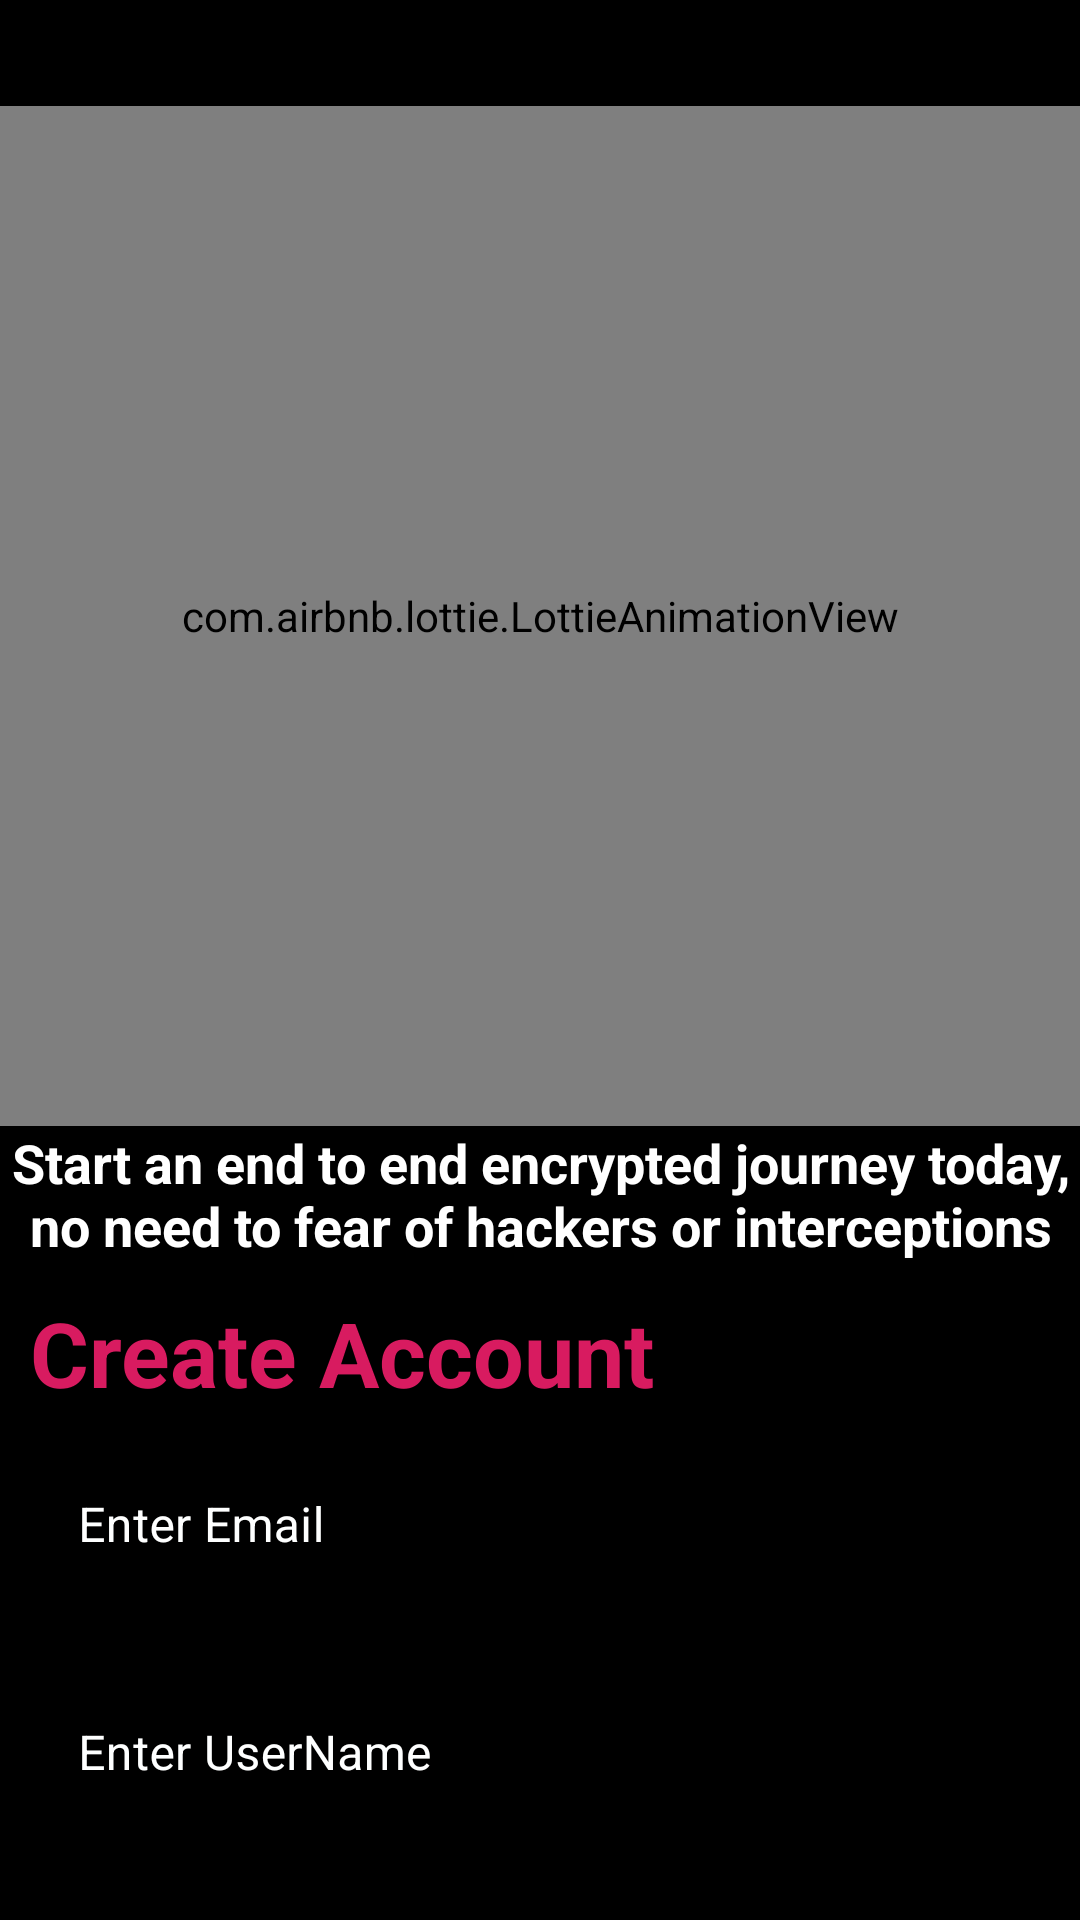

The Android layout XML behind this screen, and the referenced resources:
<!-- AndroidManifest.xml: application theme AppTheme2 -->
<!-- res/layout/activity_create_account.xml -->
<?xml version="1.0" encoding="utf-8"?>
<androidx.coordinatorlayout.widget.CoordinatorLayout xmlns:android="http://schemas.android.com/apk/res/android"
    xmlns:app="http://schemas.android.com/apk/res-auto"
    xmlns:tools="http://schemas.android.com/tools"
    android:layout_width="match_parent"
    android:layout_height="match_parent"
    tools:context=".activity.createAccount">

    <com.google.android.material.appbar.AppBarLayout
        android:layout_width="match_parent"
        android:layout_height="wrap_content"
        android:background="@color/black"
        app:liftOnScroll="true"
        app:liftOnScrollTargetViewId="@id/createascrollview">

        <com.google.android.material.appbar.CollapsingToolbarLayout
            android:id="@+id/toolbar"
            android:layout_width="match_parent"
            android:layout_height="wrap_content"
            app:layout_scrollFlags="snapMargins|scroll|enterAlways|exitUntilCollapsed|snap"
            android:overScrollMode="ifContentScrolls"
            android:splitMotionEvents="true"
            app:layout_constraintEnd_toEndOf="parent"
            app:layout_constraintStart_toStartOf="parent"
            app:layout_constraintTop_toTopOf="parent"
            app:titleTextColor="?colorOnBackground">

            <androidx.constraintlayout.widget.ConstraintLayout
                android:layout_width="match_parent"
                android:layout_height="wrap_content">

                <com.airbnb.lottie.LottieAnimationView
                    android:id="@+id/lottieAnimationView"
                    android:layout_width="match_parent"
                    android:layout_height="340dp"
                    android:layout_marginBottom="10dp"
                    android:scaleType="centerInside"
                    app:layout_constraintBottom_toBottomOf="parent"
                    app:layout_constraintEnd_toEndOf="parent"
                    app:layout_constraintStart_toStartOf="parent"
                    app:layout_constraintTop_toTopOf="parent"
                    app:lottie_autoPlay="true"
                    app:lottie_loop="true"
                    app:lottie_rawRes="@raw/signup" />

                <TextView
                    android:id="@+id/login_login3"
                    android:layout_width="wrap_content"
                    android:layout_height="wrap_content"
                    android:layout_marginStart="10dp"
                    android:layout_marginEnd="10dp"
                    android:text="Start an end to end encrypted journey today, no need to fear of hackers or interceptions"
                    android:textAlignment="center"
                    android:textSize="18sp"
                    android:textStyle="bold"
                    app:layout_constraintEnd_toEndOf="parent"
                    app:layout_constraintStart_toStartOf="parent"
                    app:layout_constraintTop_toBottomOf="@+id/lottieAnimationView" />
            </androidx.constraintlayout.widget.ConstraintLayout>

        </com.google.android.material.appbar.CollapsingToolbarLayout>

    </com.google.android.material.appbar.AppBarLayout>


    <androidx.core.widget.NestedScrollView
        android:id="@+id/createascrollview"
        android:layout_width="match_parent"
        android:layout_height="wrap_content"
        android:layout_marginStart="10dp"
        android:layout_marginTop="10dp"
        android:layout_marginEnd="10dp"
        app:layout_behavior="com.google.android.material.appbar.AppBarLayout$ScrollingViewBehavior"
        app:layout_constraintBottom_toBottomOf="parent"
        app:layout_constraintEnd_toEndOf="parent"
        app:layout_constraintStart_toStartOf="parent"
        app:layout_constraintTop_toBottomOf="@+id/lottieAnimationView">

        <LinearLayout
            android:layout_width="match_parent"
            android:layout_height="wrap_content"
            android:orientation="vertical">

            <TextView
                android:layout_width="wrap_content"
                android:layout_height="wrap_content"
                android:text="@string/create_account_create"
                android:textColor="@color/colorPrimary"
                android:textSize="30sp"
                android:textStyle="bold" />

            <LinearLayout
                android:layout_width="match_parent"
                android:layout_height="wrap_content"
                android:layout_marginTop="10dp"
                android:layout_marginBottom="10dp"
                android:orientation="vertical">

                <com.google.android.material.textfield.TextInputLayout
                    android:id="@+id/signup_enteremail_parent"
                    android:layout_width="match_parent"
                    android:layout_height="wrap_content"
                    android:hint="@string/signup_enter_email"
                    android:textColorHint="@color/colorWhite"
                    app:errorEnabled="true"
                    app:hintEnabled="true">

                    <com.google.android.material.textfield.TextInputEditText
                        android:id="@+id/signup_enteremail"
                        android:layout_width="match_parent"
                        android:layout_height="wrap_content"
                        android:background="@color/black"
                        android:inputType="textWebEmailAddress|textEmailAddress"
                        android:singleLine="true"
                        android:textColor="@color/colorWhite"
                        android:textColorHighlight="@color/colorWhite"
                        android:textColorHint="@color/colorWhite"
                        android:textColorLink="@color/colorWhite" />
                </com.google.android.material.textfield.TextInputLayout>

                <com.google.android.material.textfield.TextInputLayout
                    android:id="@+id/signup_enterusername_parent"
                    android:layout_width="match_parent"
                    android:layout_height="wrap_content"
                    android:hint="@string/signup_enter_username"
                    android:textColorHint="@color/colorWhite"
                    app:errorEnabled="true"
                    app:hintEnabled="true">

                    <com.google.android.material.textfield.TextInputEditText
                        android:id="@+id/signup_enterusername"
                        android:layout_width="match_parent"
                        android:layout_height="wrap_content"
                        android:background="@color/black"
                        android:inputType="textWebEmailAddress|textEmailAddress"
                        android:singleLine="true"
                        android:textColor="@color/colorWhite"
                        android:textColorHighlight="@color/colorWhite"
                        android:textColorHint="@color/colorWhite"
                        android:textColorLink="@color/colorWhite" />
                </com.google.android.material.textfield.TextInputLayout>

                <com.google.android.material.textfield.TextInputLayout
                    android:id="@+id/signup_enterphone_parent"
                    android:layout_width="match_parent"
                    android:layout_height="match_parent"
                    android:hint="Enter Phone Number"
                    android:textColorHint="@color/colorWhite"
                    app:errorEnabled="true"
                    app:hintEnabled="true">

                    <com.google.android.material.textfield.TextInputEditText
                        android:id="@+id/signup_enterphone"
                        android:layout_width="match_parent"
                        android:layout_height="wrap_content"
                        android:background="@color/black"
                        android:inputType="number|phone"
                        android:singleLine="true"
                        android:textColor="@color/colorWhite"
                        android:textColorHighlight="@color/colorWhite"
                        android:textColorHint="@color/colorWhite"
                        android:textColorLink="@color/colorWhite" />
                </com.google.android.material.textfield.TextInputLayout>

                <com.google.android.material.textfield.TextInputLayout
                    android:id="@+id/signup_createpassword_parent"
                    android:layout_width="match_parent"
                    android:layout_height="wrap_content"
                    android:hint="@string/signup_create_password"
                    android:textColorHint="@color/colorWhite"
                    app:errorEnabled="true"
                    app:helperText="Password Must Be at Least 6 Characters Long"
                    app:helperTextEnabled="true"
                    app:hintEnabled="true"
                    app:passwordToggleEnabled="true"
                    app:passwordToggleTint="@color/colorWhite">

                    <com.google.android.material.textfield.TextInputEditText
                        android:id="@+id/signup_createpassword"
                        android:layout_width="match_parent"
                        android:layout_height="wrap_content"
                        android:background="@color/black"
                        android:inputType="textPassword"
                        android:password="true"
                        android:singleLine="true"
                        android:textColor="@color/colorWhite"
                        android:textColorHighlight="@color/colorWhite"
                        android:textColorHint="@color/colorWhite"
                        android:textColorLink="@color/colorWhite" />
                </com.google.android.material.textfield.TextInputLayout>

                <com.google.android.material.textfield.TextInputLayout
                    android:id="@+id/signup_verifypassword_parent"
                    android:layout_width="match_parent"
                    android:layout_height="wrap_content"
                    android:hint="@string/signup_verify_password"
                    android:textColorHint="@color/colorWhite"
                    app:errorEnabled="true"
                    app:helperTextEnabled="true"
                    app:hintEnabled="true"
                    app:passwordToggleEnabled="true"
                    app:passwordToggleTint="@color/colorWhite">

                    <com.google.android.material.textfield.TextInputEditText
                        android:id="@+id/signup_verifypassword"
                        android:layout_width="match_parent"
                        android:layout_height="wrap_content"
                        android:background="@color/black"
                        android:inputType="textPassword"
                        android:singleLine="true"
                        android:textColor="@color/colorWhite"
                        android:textColorHighlight="@color/colorWhite"
                        android:textColorHint="@color/colorWhite"
                        android:textColorLink="@color/colorWhite" />
                </com.google.android.material.textfield.TextInputLayout>


                <com.google.android.material.button.MaterialButton
                    android:id="@+id/create_createbutton"
                    android:layout_width="match_parent"
                    android:layout_height="match_parent"
                    android:text="@string/create_account_create"
                    app:cornerRadius="10dp"
                    app:elevation="7dp" />

            </LinearLayout>
        </LinearLayout>
    </androidx.core.widget.NestedScrollView>


</androidx.coordinatorlayout.widget.CoordinatorLayout>
<!-- resources referenced by this layout -->
<resources>
  <color name="black">#000000</color>
  <color name="colorPrimary">#D81B60</color>
  <color name="colorWhite">#FEFFFF</color>
  <string name="create_account_create">Create Account</string>
  <string name="signup_create_password">Create Password</string>
  <string name="signup_enter_email">Enter Email</string>
  <string name="signup_enter_username">Enter UserName</string>
  <string name="signup_verify_password">Verify Password</string>
  <style name="AppTheme2" parent="Theme.MaterialComponents.DayNight.NoActionBar">
          
          <item name="colorPrimary">@color/colorPrimary</item>
          <item name="bottomSheetDialogTheme">@style/AppBottomSheetDialogTheme</item>
          <item name="colorControlNormal">@color/colorPrimary</item>
          <item name="materialCardViewStyle">@style/Widget.MyApp.MaterialDialog</item>
          <item name="colorPrimaryDark">@color/colorPrimaryDark</item>
          <item name="android:windowBackground">@android:color/black</item>
          <item name="colorAccent">@color/colorAccent</item>
          <item name="android:textColor">@color/white</item>
          <item name="android:windowContentTransitions">true</item>
          <item name="android:windowActivityTransitions">true</item>
  
          
          <item name="android:windowEnterTransition">@android:transition/explode</item>
          <item name="android:windowExitTransition">@android:transition/explode</item>
          <item name="android:windowSharedElementEnterTransition">
              @transition/change_image_transform</item>
          <item name="android:windowSharedElementExitTransition">
              @transition/change_image_transform</item>
      </style>
  <style name="AppBottomSheetDialogTheme" parent="Theme.Design.Light.BottomSheetDialog">
          <item name="bottomSheetStyle">@style/AppModalStyle</item>
      </style>
  <style name="Widget.MyApp.MaterialDialog" parent="ThemeOverlay.MaterialComponents.Dialog">
          <item name="shapeAppearanceOverlay">@style/ShapeAppearanceOverlay.MyApp.MaterialDialog</item>
      </style>
  <color name="colorPrimaryDark">#CF014D</color>
  <color name="colorAccent">#F1CD02</color>
  <style name="AppModalStyle" parent="Widget.Design.BottomSheet.Modal">
          <item name="android:background">@drawable/custom</item>
      </style>
  <style name="ShapeAppearanceOverlay.MyApp.MaterialDialog" parent="">
          <item name="cornerFamily">rounded</item>
          <item name="cornerSize">16dp</item>
      </style>
  <!-- drawable custom (drawable) -->
  <?xml version="1.0" encoding="utf-8"?>
  <shape xmlns:android="http://schemas.android.com/apk/res/android" android:shape="rectangle">
      <solid android:color="@color/colorWhite"/>
      <corners android:topLeftRadius="30dp" android:topRightRadius="30dp"
         android:bottomLeftRadius="0dp" android:bottomRightRadius="0dp"/>
  <stroke android:color="@color/colorPrimaryDark" android:width="2dp"/>
  </shape>
  <!-- not gathered from this repository: default colours our renderer supplied (Android Studio template values) -->
  <color name="white">#FFFFFFFF</color>
</resources>
